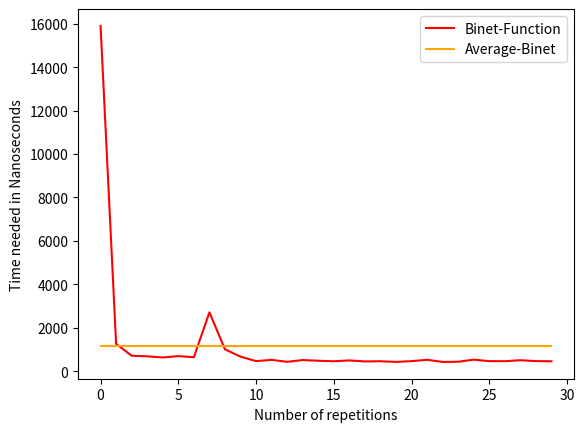

This figure's Python source:
import math
import time
import matplotlib.pyplot as plt


def fib_binet(n):
    golden_ratio = (1 + math.sqrt(5)) / 2
    return round((golden_ratio ** n - (1 - golden_ratio) ** n) / math.sqrt(5))


x_values = []
y_values_binet = []
y_values_iterative = []


def code10():
    print(f"Show that the average time needed for binet's function is misleading")
    time_total = 0

    for i in range(30):
        x_values.append(i)
        start_time = time.perf_counter_ns()
        fib_result = fib_binet(100)
        end_time = time.perf_counter_ns()
        duration = end_time - start_time
        time_total += duration
        y_values_binet.append(duration)
        print(f"BINET - {100}.te Fibonacci-Number: {fib_result}; Time needed: {duration}")

    average_duration = time_total / 30
    y_values_average_binet = [average_duration] * 30

    plt.xlabel("Number of repetitions")
    plt.ylabel("Time needed in Nanoseconds")

    plt.plot(x_values, y_values_binet, label='Binet-Function', color='red')
    plt.plot(x_values, y_values_average_binet, label='Average-Binet', color='orange')

    plt.legend()
    plt.show()


code10()
